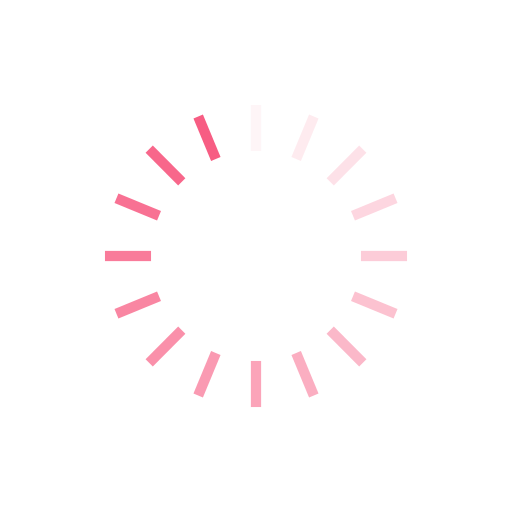
t = 0.00 s
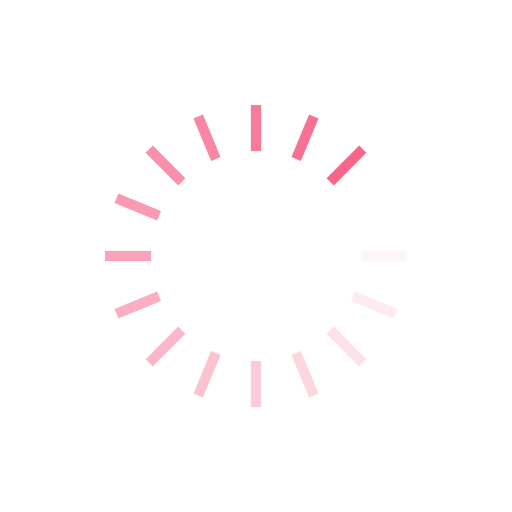
t = 0.43 s
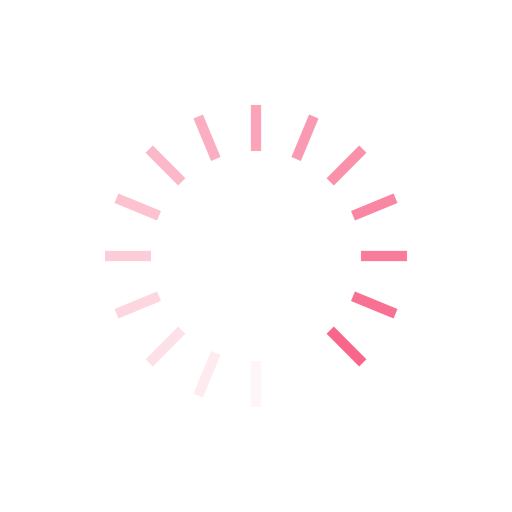
t = 0.86 s
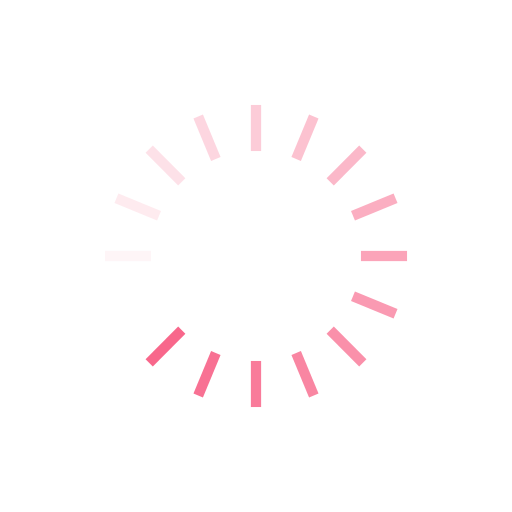
t = 1.29 s

The animated SVG that drew these frames (rendered in a browser with its animation timeline set to each time). Animation: 16 SMIL elements (animate=16); one cycle of 1.72 s, repeats indefinitely.

<svg xmlns="http://www.w3.org/2000/svg" viewBox="0 0 100 100" preserveAspectRatio="xMidYMid" width="249" height="249" style="shape-rendering: auto; display: block; background: rgb(255, 255, 255);" xmlns:xlink="http://www.w3.org/1999/xlink"><g><g transform="rotate(0 50 50)">
  <rect fill="#f75d83" height="9" width="2" ry="0" rx="0" y="20.5" x="49">
    <animate repeatCount="indefinite" begin="-1.6163793103448274s" dur="1.7241379310344827s" keyTimes="0;1" values="1;0" attributeName="opacity"></animate>
  </rect>
</g><g transform="rotate(22.5 50 50)">
  <rect fill="#f75d83" height="9" width="2" ry="0" rx="0" y="20.5" x="49">
    <animate repeatCount="indefinite" begin="-1.5086206896551722s" dur="1.7241379310344827s" keyTimes="0;1" values="1;0" attributeName="opacity"></animate>
  </rect>
</g><g transform="rotate(45 50 50)">
  <rect fill="#f75d83" height="9" width="2" ry="0" rx="0" y="20.5" x="49">
    <animate repeatCount="indefinite" begin="-1.4008620689655171s" dur="1.7241379310344827s" keyTimes="0;1" values="1;0" attributeName="opacity"></animate>
  </rect>
</g><g transform="rotate(67.5 50 50)">
  <rect fill="#f75d83" height="9" width="2" ry="0" rx="0" y="20.5" x="49">
    <animate repeatCount="indefinite" begin="-1.2931034482758619s" dur="1.7241379310344827s" keyTimes="0;1" values="1;0" attributeName="opacity"></animate>
  </rect>
</g><g transform="rotate(90 50 50)">
  <rect fill="#f75d83" height="9" width="2" ry="0" rx="0" y="20.5" x="49">
    <animate repeatCount="indefinite" begin="-1.1853448275862069s" dur="1.7241379310344827s" keyTimes="0;1" values="1;0" attributeName="opacity"></animate>
  </rect>
</g><g transform="rotate(112.5 50 50)">
  <rect fill="#f75d83" height="9" width="2" ry="0" rx="0" y="20.5" x="49">
    <animate repeatCount="indefinite" begin="-1.0775862068965516s" dur="1.7241379310344827s" keyTimes="0;1" values="1;0" attributeName="opacity"></animate>
  </rect>
</g><g transform="rotate(135 50 50)">
  <rect fill="#f75d83" height="9" width="2" ry="0" rx="0" y="20.5" x="49">
    <animate repeatCount="indefinite" begin="-0.9698275862068965s" dur="1.7241379310344827s" keyTimes="0;1" values="1;0" attributeName="opacity"></animate>
  </rect>
</g><g transform="rotate(157.5 50 50)">
  <rect fill="#f75d83" height="9" width="2" ry="0" rx="0" y="20.5" x="49">
    <animate repeatCount="indefinite" begin="-0.8620689655172413s" dur="1.7241379310344827s" keyTimes="0;1" values="1;0" attributeName="opacity"></animate>
  </rect>
</g><g transform="rotate(180 50 50)">
  <rect fill="#f75d83" height="9" width="2" ry="0" rx="0" y="20.5" x="49">
    <animate repeatCount="indefinite" begin="-0.7543103448275861s" dur="1.7241379310344827s" keyTimes="0;1" values="1;0" attributeName="opacity"></animate>
  </rect>
</g><g transform="rotate(202.5 50 50)">
  <rect fill="#f75d83" height="9" width="2" ry="0" rx="0" y="20.5" x="49">
    <animate repeatCount="indefinite" begin="-0.6465517241379309s" dur="1.7241379310344827s" keyTimes="0;1" values="1;0" attributeName="opacity"></animate>
  </rect>
</g><g transform="rotate(225 50 50)">
  <rect fill="#f75d83" height="9" width="2" ry="0" rx="0" y="20.5" x="49">
    <animate repeatCount="indefinite" begin="-0.5387931034482758s" dur="1.7241379310344827s" keyTimes="0;1" values="1;0" attributeName="opacity"></animate>
  </rect>
</g><g transform="rotate(247.5 50 50)">
  <rect fill="#f75d83" height="9" width="2" ry="0" rx="0" y="20.5" x="49">
    <animate repeatCount="indefinite" begin="-0.43103448275862066s" dur="1.7241379310344827s" keyTimes="0;1" values="1;0" attributeName="opacity"></animate>
  </rect>
</g><g transform="rotate(270 50 50)">
  <rect fill="#f75d83" height="9" width="2" ry="0" rx="0" y="20.5" x="49">
    <animate repeatCount="indefinite" begin="-0.32327586206896547s" dur="1.7241379310344827s" keyTimes="0;1" values="1;0" attributeName="opacity"></animate>
  </rect>
</g><g transform="rotate(292.5 50 50)">
  <rect fill="#f75d83" height="9" width="2" ry="0" rx="0" y="20.5" x="49">
    <animate repeatCount="indefinite" begin="-0.21551724137931033s" dur="1.7241379310344827s" keyTimes="0;1" values="1;0" attributeName="opacity"></animate>
  </rect>
</g><g transform="rotate(315 50 50)">
  <rect fill="#f75d83" height="9" width="2" ry="0" rx="0" y="20.5" x="49">
    <animate repeatCount="indefinite" begin="-0.10775862068965517s" dur="1.7241379310344827s" keyTimes="0;1" values="1;0" attributeName="opacity"></animate>
  </rect>
</g><g transform="rotate(337.5 50 50)">
  <rect fill="#f75d83" height="9" width="2" ry="0" rx="0" y="20.5" x="49">
    <animate repeatCount="indefinite" begin="0s" dur="1.7241379310344827s" keyTimes="0;1" values="1;0" attributeName="opacity"></animate>
  </rect>
</g><g></g></g><!-- [ldio] generated by https://loading.io --></svg>